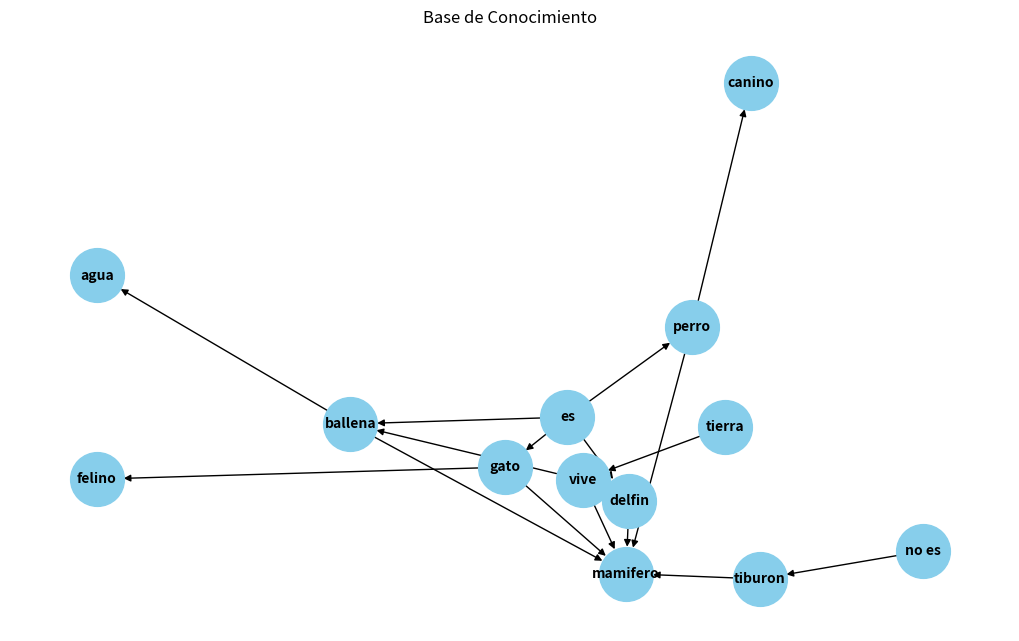

This chart was generated by the following Python code:
"""Dafne Sarahi Villanueva Ceja 21310176
Lógica--->- Lógica Proposicional---> Base de Conocimiento"""

import networkx as nx
import matplotlib.pyplot as plt

# Función para agregar una regla a la base de conocimiento
def add_rule(knowledge_base, rule):
    knowledge_base.append(rule)

# Función para realizar una consulta en la base de conocimiento
def query(knowledge_base, query_str):
    for rule in knowledge_base:
        if query_str in rule:
            return True
    return False

# Base de conocimiento inicial
knowledge_base = [
    ("mamifero", "vive"),
    ("vive", "tierra"),
    ("perro", "es", "mamifero"),
    ("gato", "es", "mamifero"),
    ("delfin", "es", "mamifero"),
    ("tiburon", "no es", "mamifero"),
    ("ballena", "es", "mamifero"),
    ("ballena", "vive", "agua"),
    ("gato", "es", "felino"),
    ("perro", "es", "canino")
]

# Consulta de ejemplo
query_str = ("perro", "vive", "tierra")

# Verificar si la consulta está en la base de conocimiento
result = query(knowledge_base, query_str)
if result:
    print(f"La consulta {query_str} es verdadera en la base de conocimiento.")
else:
    print(f"La consulta {query_str} es falsa en la base de conocimiento.")

# Crear un grafo dirigido vacío
G = nx.DiGraph()

# Agregar nodos y aristas según las reglas de la base de conocimiento
for rule in knowledge_base:
    G.add_node(rule[0])
    G.add_node(rule[1])
    if len(rule) == 3:
        G.add_node(rule[2])
        G.add_edge(rule[0], rule[2])
    G.add_edge(rule[1], rule[0])

# Visualización del grafo
plt.figure(figsize=(10, 6))
nx.draw(G, with_labels=True, node_size=1500, node_color="skyblue", font_size=10, font_weight="bold")
plt.title("Base de Conocimiento")
plt.show()
